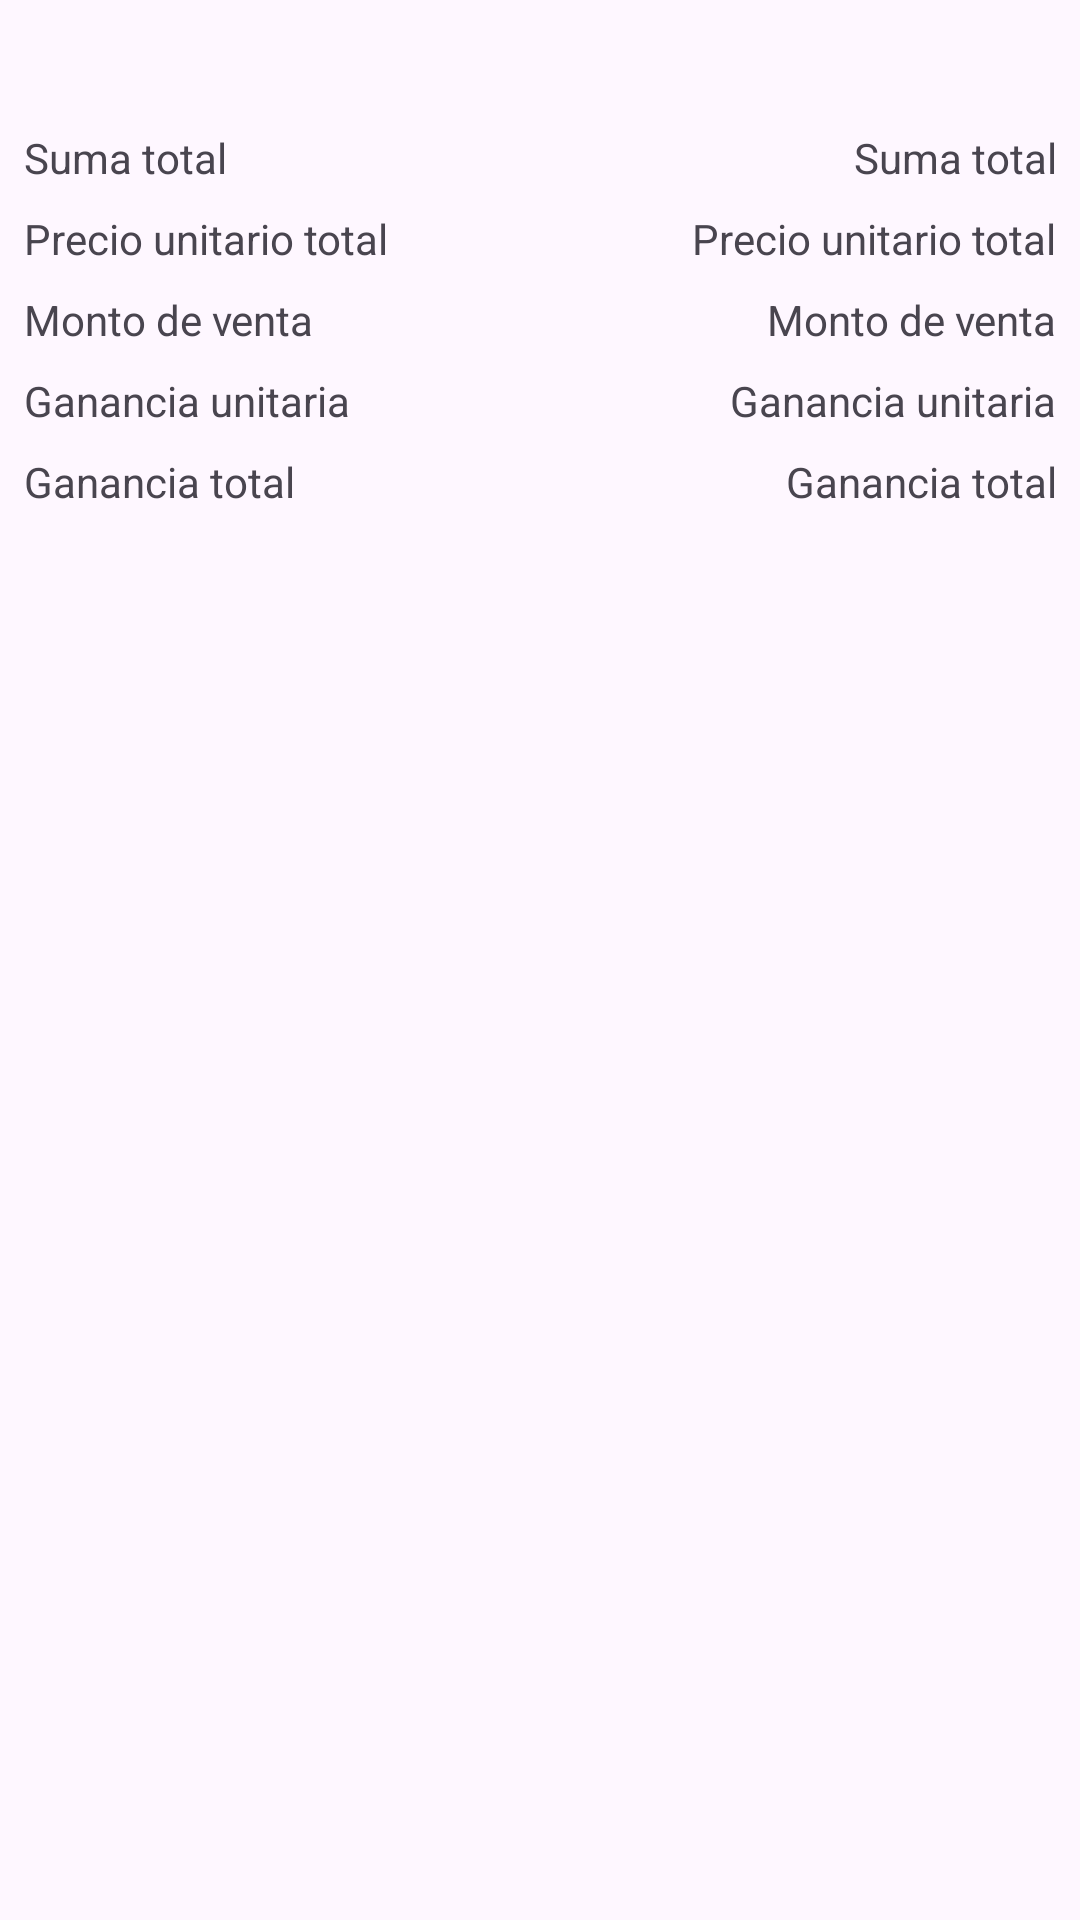

Produce the Android XML layout that renders to this screen, including the resource entries it uses.
<!-- AndroidManifest.xml: application theme Theme.Diesan -->
<!-- res/layout/layout_product_details_new_lot_item.xml -->
<?xml version="1.0" encoding="utf-8"?>
<androidx.constraintlayout.widget.ConstraintLayout xmlns:android="http://schemas.android.com/apk/res/android"
    xmlns:app="http://schemas.android.com/apk/res-auto"
    xmlns:tools="http://schemas.android.com/tools"
    android:layout_width="match_parent"
    android:layout_height="wrap_content">

    <TextView
        android:id="@+id/tv_name"
        style="@style/TextAppearance.AppCompat.Title"
        android:layout_width="wrap_content"
        android:layout_height="wrap_content"
        android:layout_marginStart="8dp"
        android:layout_marginTop="8dp"
        android:layout_marginEnd="8dp"
        app:layout_constraintEnd_toEndOf="parent"
        app:layout_constraintStart_toStartOf="parent"
        app:layout_constraintTop_toTopOf="parent"
        tools:text="@string/text_product" />

    <LinearLayout
        android:id="@+id/linearLayout2"
        android:layout_width="0dp"
        android:layout_height="wrap_content"
        android:layout_marginStart="8dp"
        android:layout_marginTop="8dp"
        android:layout_marginEnd="8dp"
        android:orientation="horizontal"
        app:layout_constraintEnd_toEndOf="parent"
        app:layout_constraintStart_toStartOf="parent"
        app:layout_constraintTop_toBottomOf="@+id/tv_name">

        <TextView
            android:id="@+id/textView2"
            android:layout_width="wrap_content"
            android:layout_height="wrap_content"
            android:layout_weight="1"
            android:text="@string/text_sum_total" />

        <TextView
            android:id="@+id/tv_total"
            android:layout_width="wrap_content"
            android:layout_height="wrap_content"
            android:layout_weight="1"
            android:gravity="end"
            android:text="@string/text_sum_total" />
    </LinearLayout>

    <LinearLayout
        android:id="@+id/linearLayout"
        android:layout_width="0dp"
        android:layout_height="wrap_content"
        android:layout_marginStart="8dp"
        android:layout_marginTop="8dp"
        android:layout_marginEnd="8dp"
        android:orientation="horizontal"
        app:layout_constraintEnd_toEndOf="parent"
        app:layout_constraintStart_toStartOf="parent"
        app:layout_constraintTop_toBottomOf="@+id/linearLayout2">

        <TextView
            android:id="@+id/textView4"
            android:layout_width="wrap_content"
            android:layout_height="wrap_content"
            android:layout_weight="1"
            android:text="@string/text_price_by_unit_total" />

        <TextView
            android:id="@+id/tv_price"
            android:layout_width="wrap_content"
            android:layout_height="wrap_content"
            android:layout_weight="1"
            android:gravity="end"
            android:text="@string/text_price_by_unit_total" />
    </LinearLayout>

    <LinearLayout
        android:id="@+id/linearLayout3"
        android:layout_width="0dp"
        android:layout_height="wrap_content"
        android:layout_marginStart="8dp"
        android:layout_marginTop="8dp"
        android:layout_marginEnd="8dp"
        android:orientation="horizontal"
        app:layout_constraintEnd_toEndOf="parent"
        app:layout_constraintStart_toStartOf="parent"
        app:layout_constraintTop_toBottomOf="@+id/linearLayout">

        <TextView
            android:id="@+id/textView6"
            android:layout_width="wrap_content"
            android:layout_height="wrap_content"
            android:layout_weight="1"
            android:text="@string/text_amount_to_sell" />

        <TextView
            android:id="@+id/tv_amount"
            android:layout_width="wrap_content"
            android:layout_height="wrap_content"
            android:layout_weight="1"
            android:gravity="end"
            android:text="@string/text_amount_to_sell" />
    </LinearLayout>

    <LinearLayout
        android:id="@+id/linearLayout4"
        android:layout_width="0dp"
        android:layout_height="wrap_content"
        android:layout_marginStart="8dp"
        android:layout_marginTop="8dp"
        android:layout_marginEnd="8dp"
        android:orientation="horizontal"
        app:layout_constraintEnd_toEndOf="parent"
        app:layout_constraintStart_toStartOf="parent"
        app:layout_constraintTop_toBottomOf="@+id/linearLayout3">

        <TextView
            android:id="@+id/textView8"
            android:layout_width="wrap_content"
            android:layout_height="wrap_content"
            android:layout_weight="1"
            android:text="@string/text_profit_by_unit" />

        <TextView
            android:id="@+id/tv_profit"
            android:layout_width="wrap_content"
            android:layout_height="wrap_content"
            android:layout_weight="1"
            android:gravity="end"
            android:text="@string/text_profit_by_unit" />
    </LinearLayout>

    <LinearLayout
        android:layout_width="0dp"
        android:layout_height="wrap_content"
        android:layout_marginStart="8dp"
        android:layout_marginTop="8dp"
        android:layout_marginEnd="8dp"
        android:orientation="horizontal"
        app:layout_constraintEnd_toEndOf="parent"
        app:layout_constraintStart_toStartOf="parent"
        app:layout_constraintTop_toBottomOf="@+id/linearLayout4">

        <TextView
            android:id="@+id/textView9"
            android:layout_width="wrap_content"
            android:layout_height="wrap_content"
            android:layout_weight="1"
            android:text="@string/text_profit_total" />

        <TextView
            android:id="@+id/tv_profit_total"
            android:layout_width="wrap_content"
            android:layout_height="wrap_content"
            android:layout_weight="1"
            android:gravity="end"
            android:text="@string/text_profit_total" />
    </LinearLayout>

</androidx.constraintlayout.widget.ConstraintLayout>
<!-- resources referenced by this layout -->
<resources>
  <string name="text_amount_to_sell">Monto de venta</string>
  <string name="text_price_by_unit_total">Precio unitario total</string>
  <string name="text_product">Producto</string>
  <string name="text_profit_by_unit">Ganancia unitaria</string>
  <string name="text_profit_total">Ganancia total</string>
  <string name="text_sum_total">Suma total</string>
  <style name="Theme.Diesan" parent="Theme.Material3.DayNight.NoActionBar">
          
          <item name="colorPrimary">@color/blue_base_normal</item>
          <item name="colorPrimaryVariant">@color/blue_base_dark</item>
          <item name="colorOnPrimary">@color/white</item>
          
          <item name="colorSecondary">@color/salmon_base_normal</item>
          <item name="colorSecondaryVariant">@color/salmon_base_dark</item>
          <item name="colorOnSecondary">@color/black</item>
          <item name="colorSecondaryContainer">@color/color_backgroud_item_drawer</item>
          
          <item name="android:statusBarColor">?attr/colorPrimaryVariant</item>
          
          <item name="windowActionModeOverlay">true</item>
          <item name="actionModeStyle">@style/Widget.App.ActionMode</item>
          <item name="actionModeCloseDrawable">@drawable/ic_close_24</item>
          <item name="actionBarTheme">@style/ThemeOverlay.MaterialComponents.Dark.ActionBar</item>
  
          <item name="android:itemTextAppearance">@style/myCustomMenuTextAppearance</item>
      </style>
  <color name="blue_base_normal">#BBDEFB</color>
  <color name="blue_base_dark">#8AACC8</color>
  <color name="white">#FFFFFFFF</color>
  <color name="salmon_base_normal">#EF5350</color>
  <color name="salmon_base_dark">#B61827</color>
  <color name="black">#FF000000</color>
  <color name="color_backgroud_item_drawer">#1FBBDEFB</color>
  <style name="Widget.App.ActionMode" parent="Widget.AppCompat.ActionMode">
          <item name="titleTextStyle">?attr/textAppearanceHeadline6</item>
          <item name="subtitleTextStyle">?attr/textAppearanceSubtitle1</item>
          <item name="background">@color/blue_base_normal</item>
      </style>
  <style name="myCustomMenuTextAppearance" parent="@android:style/TextAppearance.Widget.IconMenu.Item">
          <item name="android:textColor">@color/black</item>
      </style>
</resources>
